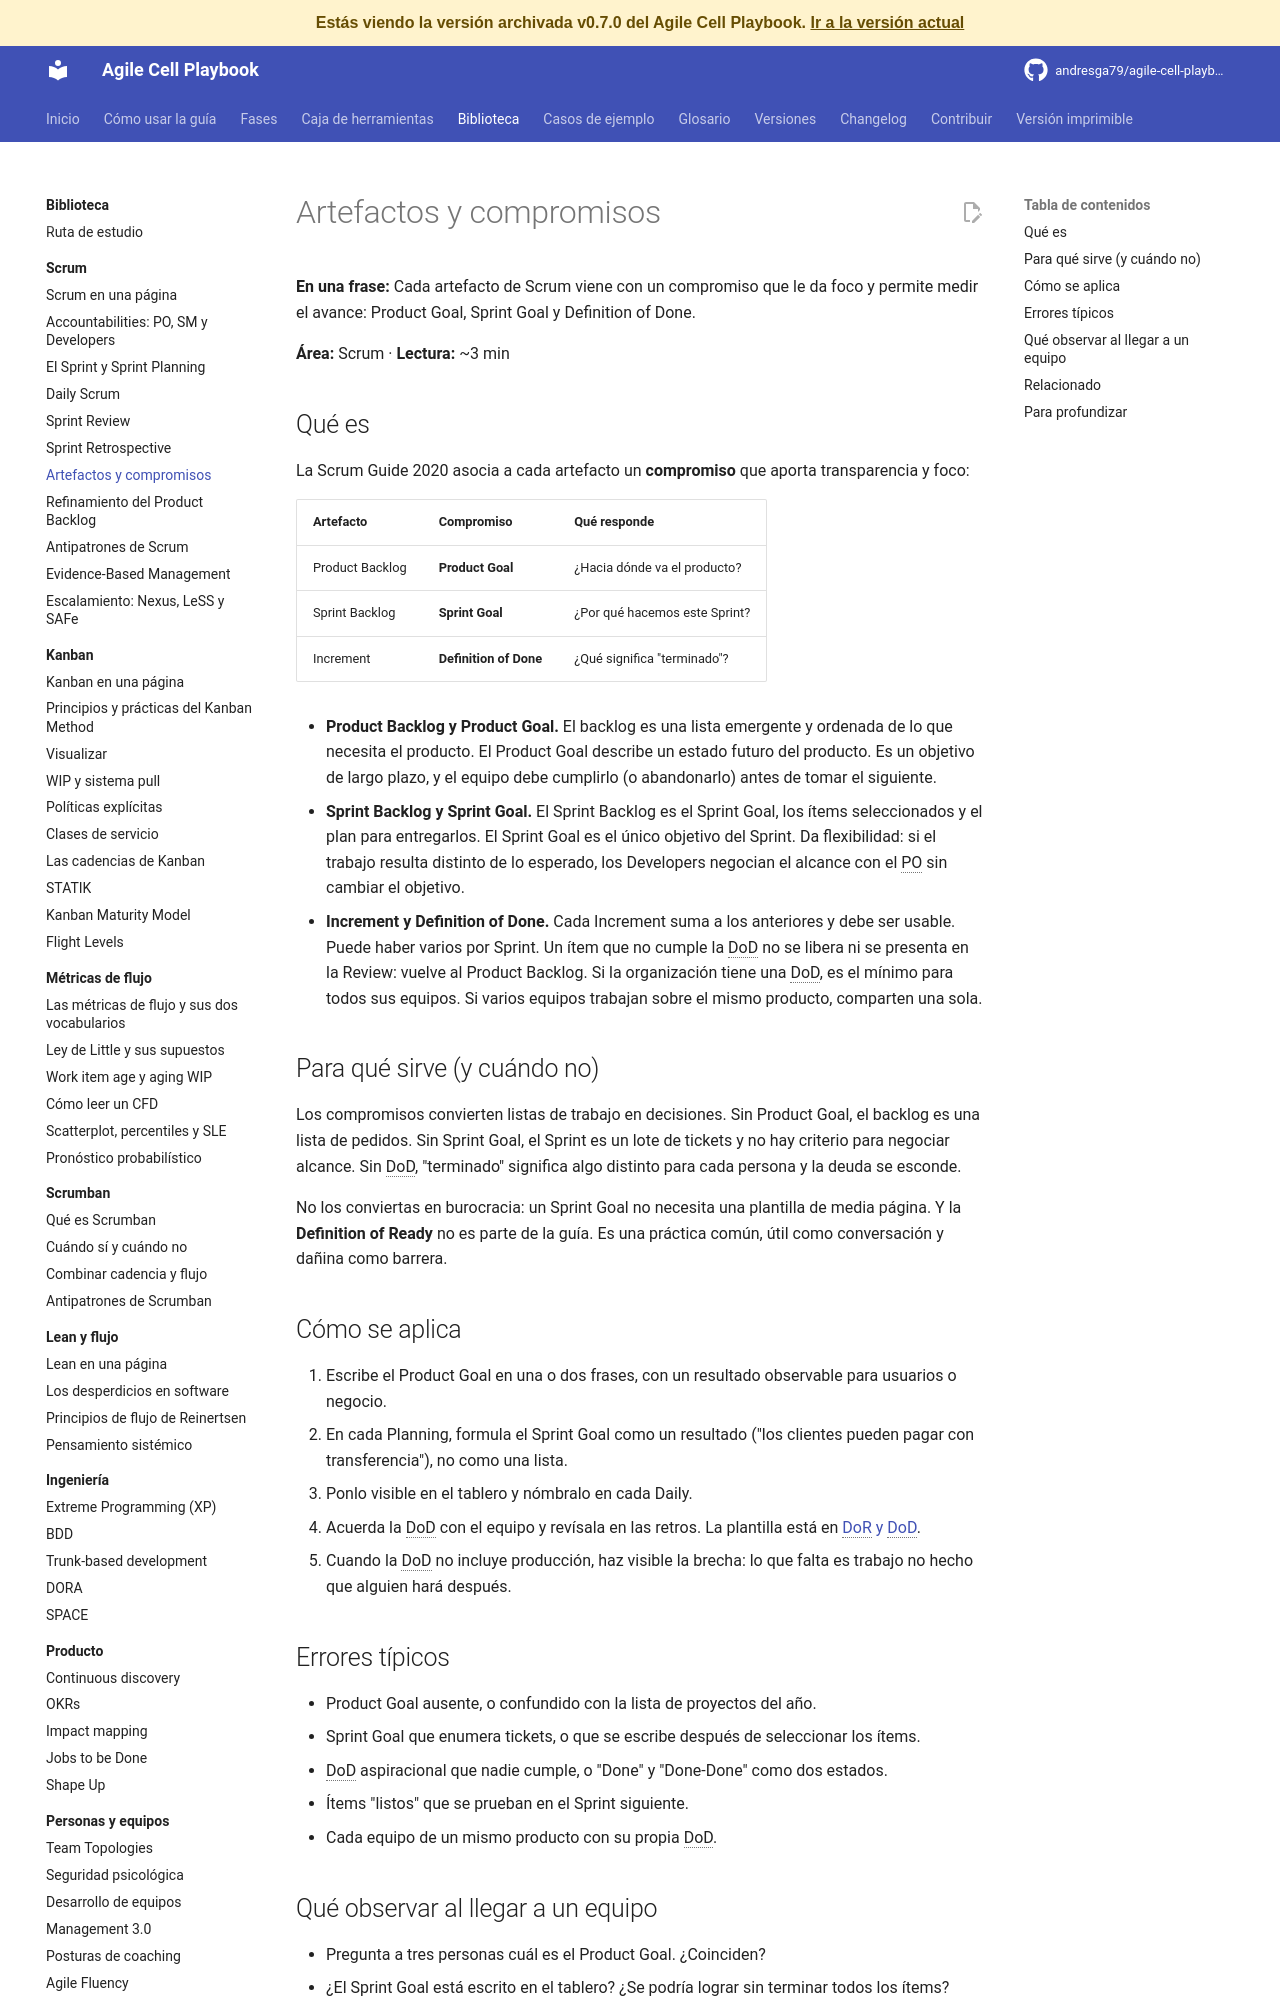

repository: andresga79/agile-cell-playbook · page: versiones/v0.7.0/biblioteca/scrum/artefactos-y-compromisos/index.html · generator: mkdocs

# Artefactos y compromisos

**En una frase:** Cada artefacto de Scrum viene con un compromiso que le da foco y permite medir el avance: Product Goal, Sprint Goal y Definition of Done.

**Área:** Scrum · **Lectura:** ~3 min

## Qué es

La Scrum Guide 2020 asocia a cada artefacto un **compromiso** que aporta transparencia y foco:

| Artefacto | Compromiso | Qué responde |
|---|---|---|
| Product Backlog | **Product Goal** | ¿Hacia dónde va el producto? |
| Sprint Backlog | **Sprint Goal** | ¿Por qué hacemos este Sprint? |
| Increment | **Definition of Done** | ¿Qué significa "terminado"? |

- **Product Backlog y Product Goal.** El backlog es una lista emergente y ordenada de lo que necesita el producto. El Product Goal describe un estado futuro del producto. Es un objetivo de largo plazo, y el equipo debe cumplirlo (o abandonarlo) antes de tomar el siguiente.
- **Sprint Backlog y Sprint Goal.** El Sprint Backlog es el Sprint Goal, los ítems seleccionados y el plan para entregarlos. El Sprint Goal es el único objetivo del Sprint. Da flexibilidad: si el trabajo resulta distinto de lo esperado, los Developers negocian el alcance con el PO sin cambiar el objetivo.
- **Increment y Definition of Done.** Cada Increment suma a los anteriores y debe ser usable. Puede haber varios por Sprint. Un ítem que no cumple la DoD no se libera ni se presenta en la Review: vuelve al Product Backlog. Si la organización tiene una DoD, es el mínimo para todos sus equipos. Si varios equipos trabajan sobre el mismo producto, comparten una sola.

## Para qué sirve (y cuándo no)

Los compromisos convierten listas de trabajo en decisiones. Sin Product Goal, el backlog es una lista de pedidos. Sin Sprint Goal, el Sprint es un lote de tickets y no hay criterio para negociar alcance. Sin DoD, "terminado" significa algo distinto para cada persona y la deuda se esconde.

No los conviertas en burocracia: un Sprint Goal no necesita una plantilla de media página. Y la **Definition of Ready** no es parte de la guía. Es una práctica común, útil como conversación y dañina como barrera.

## Cómo se aplica

1. Escribe el Product Goal en una o dos frases, con un resultado observable para usuarios o negocio.
2. En cada Planning, formula el Sprint Goal como un resultado ("los clientes pueden pagar con transferencia"), no como una lista.
3. Ponlo visible en el tablero y nómbralo en cada Daily.
4. Acuerda la DoD con el equipo y revísala en las retros. La plantilla está en [DoR y DoD](../../caja-de-herramientas/dor-dod.md).
5. Cuando la DoD no incluye producción, haz visible la brecha: lo que falta es trabajo no hecho que alguien hará después.

## Errores típicos

- Product Goal ausente, o confundido con la lista de proyectos del año.
- Sprint Goal que enumera tickets, o que se escribe después de seleccionar los ítems.
- DoD aspiracional que nadie cumple, o "Done" y "Done-Done" como dos estados.
- Ítems "listos" que se prueban en el Sprint siguiente.
- Cada equipo de un mismo producto con su propia DoD.
